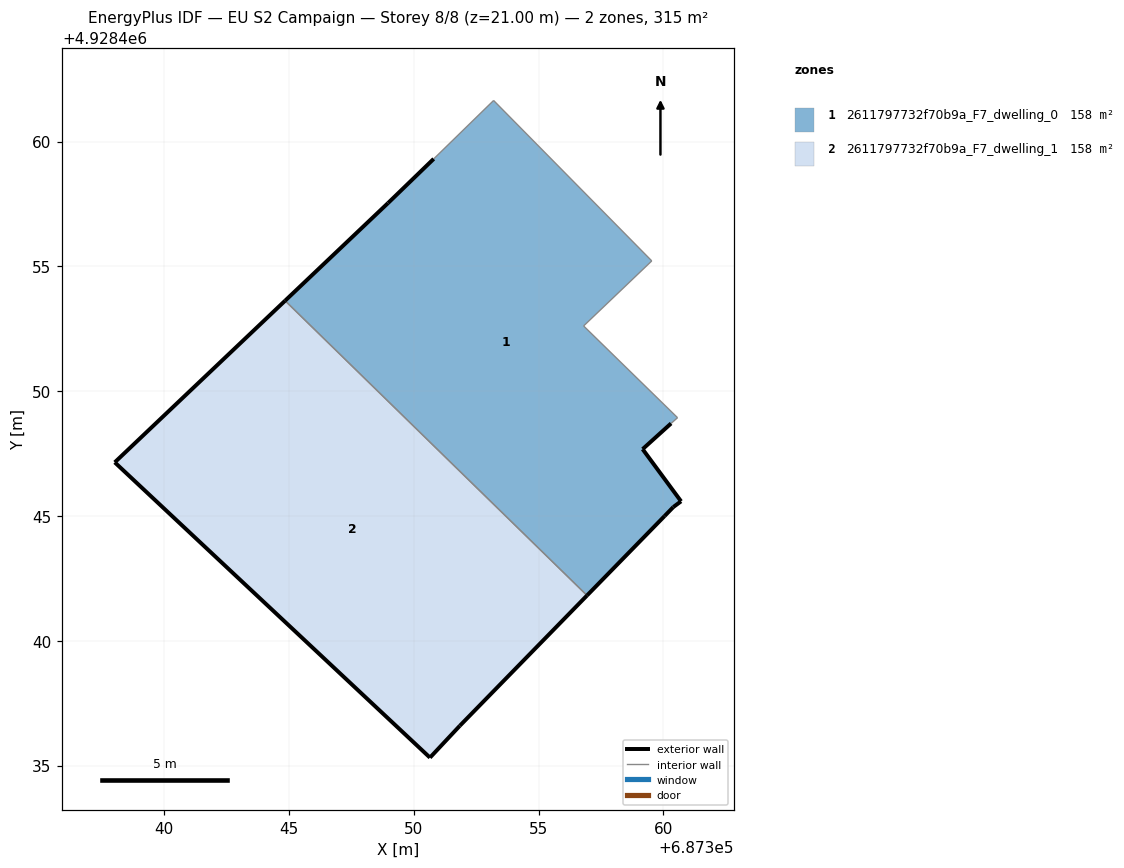
=== STOREY PLAN SPEC (per zone: floor XY polygon, exterior-wall plan segments, windows/doors) ===
zone 1: 2611797732f70b9a_F7_dwelling_0  (157.6 m²)
  floor: (687360.05, 4928445.00) (687360.40, 4928445.36) (687360.71, 4928445.59) (687359.17, 4928447.68) (687360.31, 4928448.71) (687360.57, 4928448.94) (687356.80, 4928452.61) (687359.53, 4928455.22) (687353.20, 4928461.65) (687350.80, 4928459.31) (687348.97, 4928457.54) (687344.84, 4928453.62) (687356.94, 4928441.81)
  exterior wall: (687360.31, 4928448.71) – (687359.17, 4928447.68)  [1.5 m]
  exterior wall: (687359.17, 4928447.68) – (687360.71, 4928445.59)  [2.6 m]
  exterior wall: (687360.71, 4928445.59) – (687360.40, 4928445.36)  [0.4 m]
  exterior wall: (687360.40, 4928445.36) – (687360.05, 4928445.00)  [0.5 m]
  exterior wall: (687360.05, 4928445.00) – (687356.94, 4928441.81)  [4.4 m]
  exterior wall: (687344.84, 4928453.62) – (687348.97, 4928457.54)  [5.7 m]
  exterior wall: (687348.97, 4928457.54) – (687350.80, 4928459.31)  [2.5 m]
  interior walls: 6
zone 2: 2611797732f70b9a_F7_dwelling_1  (157.6 m²)
  floor: (687351.85, 4928436.60) (687356.94, 4928441.81) (687344.84, 4928453.62) (687338.02, 4928447.15) (687350.65, 4928435.32)
  exterior wall: (687338.02, 4928447.15) – (687344.84, 4928453.62)  [9.4 m]
  exterior wall: (687356.94, 4928441.81) – (687351.85, 4928436.60)  [7.3 m]
  exterior wall: (687351.85, 4928436.60) – (687350.65, 4928435.32)  [1.8 m]
  exterior wall: (687350.65, 4928435.32) – (687338.02, 4928447.15)  [17.3 m]
  interior walls: 1

=== DERIVED (storey summary) ===
Building: EU S2 Campaign
Storey: 8 of 8  (floor level z = 21.00 m)
Storey gross floor area: 315.2 m²
Zones on this storey: 2
  - 2611797732f70b9a_F7_dwelling_0: floor 157.6 m²; exterior wall 17.7 m (53.1 m²); WWR 0.0%
  - 2611797732f70b9a_F7_dwelling_1: floor 157.6 m²; exterior wall 35.8 m (107.3 m²); WWR 0.0%
Zone adjacency (shared interzone walls):
  - 2611797732f70b9a_F7_dwelling_0 ↔ 2611797732f70b9a_F7_dwelling_1